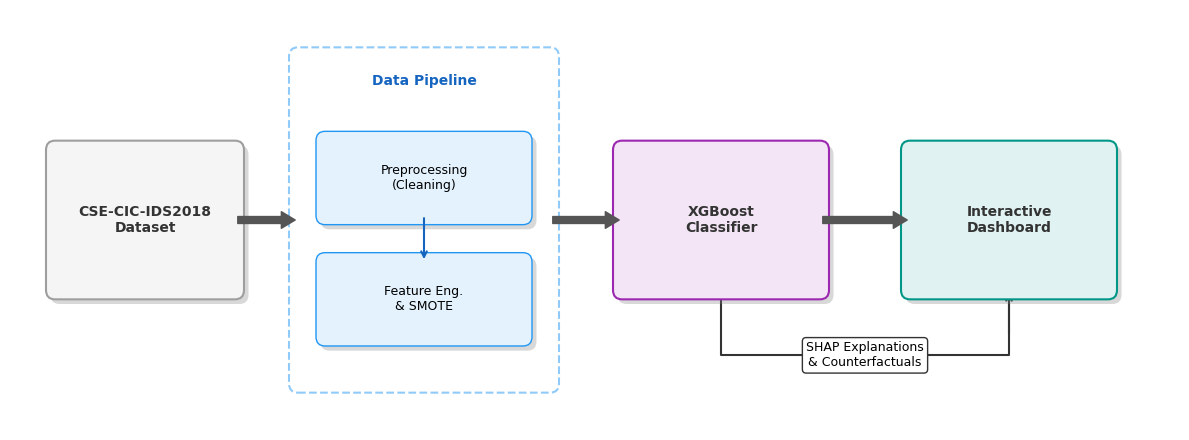
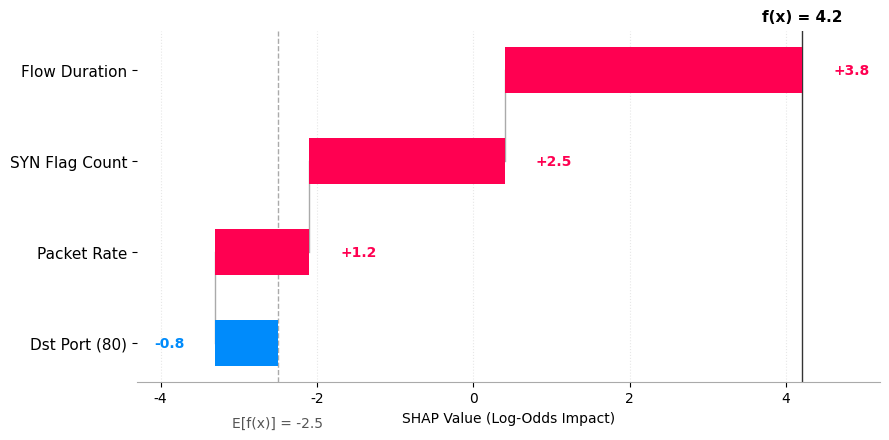

These charts were generated, in order, by the following Python code:
import matplotlib.pyplot as plt
import matplotlib.patches as patches

import numpy as np
import os

# Ensure figures directory exists
FIGURE_DIR = "docs/Latex/figures"
os.makedirs(FIGURE_DIR, exist_ok=True)

# Set global font
plt.rcParams["font.family"] = "sans-serif"
plt.rcParams["font.sans-serif"] = ["Arial", "DejaVu Sans", "Liberation Sans"]


def add_shadow(patch, ax, offset=(0.05, -0.05), color="gray", alpha=0.3):
    """Adds a drop shadow to a patch."""
    shadow = patches.FancyBboxPatch(
        (patch.get_x() + offset[0], patch.get_y() + offset[1]),
        patch.get_width(),
        patch.get_height(),
        boxstyle=patch.get_boxstyle(),
        facecolor=color,
        edgecolor="none",
        alpha=alpha,
        zorder=patch.get_zorder() - 1,
    )
    ax.add_patch(shadow)


def plot_system_architecture():
    """Generates a high-quality System Architecture Diagram."""
    fig, ax = plt.subplots(figsize=(12, 4.5))
    ax.set_xlim(0, 13)
    ax.set_ylim(0, 4.5)
    ax.axis("off")

    # Styles
    styles = {
        "data": {"facecolor": "#f5f5f5", "edgecolor": "#9e9e9e"},
        "pipeline": {"facecolor": "#e3f2fd", "edgecolor": "#2196f3"},
        "model": {"facecolor": "#f3e5f5", "edgecolor": "#9c27b0"},
        "dashboard": {"facecolor": "#e0f2f1", "edgecolor": "#009688"},
        # zorder=20 ensures text is always on top of boxes
        "text": {
            "ha": "center",
            "va": "center",
            "fontsize": 10,
            "fontweight": "bold",
            "color": "#333333",
            "zorder": 20,
        },
    }

    # 1. Data Source
    data_box = patches.FancyBboxPatch(
        (0.5, 1.5),
        2.0,
        1.5,
        boxstyle="round,pad=0.1",
        linewidth=1.5,
        zorder=10,
        **styles["data"],
    )
    add_shadow(data_box, ax)
    ax.add_patch(data_box)
    ax.text(1.5, 2.25, "CSE-CIC-IDS2018\nDataset", **styles["text"])

    # 2. Data Pipeline Container
    pipeline_frame = patches.FancyBboxPatch(
        (3.2, 0.5),
        2.8,
        3.5,
        boxstyle="round,pad=0.1",
        linewidth=1.5,
        edgecolor="#90caf9",
        facecolor="#ffffff",
        linestyle="--",
        zorder=5,
    )
    ax.add_patch(pipeline_frame)
    ax.text(
        4.6,
        3.7,
        "Data Pipeline",
        ha="center",
        fontsize=10,
        fontweight="bold",
        color="#1565c0",
        zorder=20,
    )

    # Pipeline Steps
    step1 = patches.FancyBboxPatch(
        (3.5, 2.3),
        2.2,
        0.8,
        boxstyle="round,pad=0.1",
        linewidth=1,
        zorder=10,
        **styles["pipeline"],
    )
    add_shadow(step1, ax)
    ax.add_patch(step1)
    ax.text(
        4.6,
        2.7,
        "Preprocessing\n(Cleaning)",
        fontsize=9,
        ha="center",
        va="center",
        zorder=20,
    )

    step2 = patches.FancyBboxPatch(
        (3.5, 1.0),
        2.2,
        0.8,
        boxstyle="round,pad=0.1",
        linewidth=1,
        zorder=10,
        **styles["pipeline"],
    )
    add_shadow(step2, ax)
    ax.add_patch(step2)
    ax.text(
        4.6,
        1.4,
        "Feature Eng.\n& SMOTE",
        fontsize=9,
        ha="center",
        va="center",
        zorder=20,
    )

    # Arrow between pipeline steps
    ax.annotate(
        "",
        xy=(4.6, 1.8),
        xytext=(4.6, 2.3),
        arrowprops=dict(arrowstyle="->", color="#1565c0", lw=1.5),
        zorder=15,
    )

    # 3. Detection Engine
    model_box = patches.FancyBboxPatch(
        (6.8, 1.5),
        2.2,
        1.5,
        boxstyle="round,pad=0.1",
        linewidth=1.5,
        zorder=10,
        **styles["model"],
    )
    add_shadow(model_box, ax)
    ax.add_patch(model_box)
    ax.text(7.9, 2.25, "XGBoost\nClassifier", **styles["text"])

    # 4. Interactive Dashboard
    dash_box = patches.FancyBboxPatch(
        (10.0, 1.5),
        2.2,
        1.5,
        boxstyle="round,pad=0.1",
        linewidth=1.5,
        zorder=10,
        **styles["dashboard"],
    )
    add_shadow(dash_box, ax)
    ax.add_patch(dash_box)
    ax.text(11.1, 2.25, "Interactive\nDashboard", **styles["text"])

    # Main Flow Arrows
    arrow_style = dict(
        arrowstyle="simple,tail_width=0.5,head_width=1.2,head_length=1.0",
        color="#555555",
    )

    # Data -> Pipeline
    ax.annotate(
        "", xy=(3.2, 2.25), xytext=(2.5, 2.25), arrowprops=arrow_style, zorder=15
    )

    # Pipeline -> Model
    ax.annotate(
        "", xy=(6.8, 2.25), xytext=(6.0, 2.25), arrowprops=arrow_style, zorder=15
    )

    # Model -> Dashboard
    ax.annotate(
        "", xy=(10.0, 2.25), xytext=(9.0, 2.25), arrowprops=arrow_style, zorder=15
    )

    # Feedback Loop
    path_x = [7.9, 7.9, 11.1, 11.1]
    path_y = [1.5, 0.8, 0.8, 1.5]

    ax.plot(path_x, path_y, color="#333333", linewidth=1.5, linestyle="-", zorder=1)
    ax.annotate(
        "",
        xy=(11.1, 1.5),
        xytext=(11.1, 1.0),
        arrowprops=dict(arrowstyle="->", linewidth=1.5, color="#333333"),
        zorder=1,
    )

    # Label on the feedback line
    bbox_props = dict(boxstyle="round,pad=0.3", fc="white", ec="#333333", alpha=1.0)
    ax.text(
        9.5,
        0.8,
        "SHAP Explanations\n& Counterfactuals",
        ha="center",
        va="center",
        fontsize=9,
        bbox=bbox_props,
        zorder=20,
    )

    plt.tight_layout()
    plt.savefig(
        os.path.join(FIGURE_DIR, "system_architecture.png"),
        dpi=300,
        bbox_inches="tight",
    )
    plt.close()


def plot_shap_waterfall():
    """Generates a professional SHAP Waterfall Plot."""
    RED = "#ff0051"
    BLUE = "#008bfb"

    features = ["Dst Port (80)", "Packet Rate", "SYN Flag Count", "Flow Duration"]
    contributions = [-0.8, 1.2, 2.5, 3.8]
    base_value = -2.5

    values = [base_value]
    for c in contributions:
        values.append(values[-1] + c)
    final_value = values[-1]

    fig, ax = plt.subplots(figsize=(9, 4.5))

    # Adjust x-limits to ensure room for labels on the left
    min_val = min(values) - 1.0
    max_val = max(values) + 1.0
    ax.set_xlim(min_val, max_val)

    y_pos = np.arange(len(features))

    # E[f(x)] line
    ax.axvline(x=base_value, color="#aaaaaa", linestyle="--", linewidth=1, zorder=0)
    ax.text(
        base_value,
        -0.8,
        f"E[f(x)] = {base_value:.1f}",
        ha="center",
        va="top",
        fontsize=10,
        color="#555555",
    )

    for i, (feat, contrib) in enumerate(zip(features, contributions)):
        start = values[i]
        end = values[i + 1]
        color = RED if contrib > 0 else BLUE

        # Bar
        ax.barh(
            i,
            contrib,
            left=start,
            color=color,
            height=0.5,
            align="center",
            edgecolor="none",
            zorder=3,
        )

        # Connector line
        if i < len(features) - 1:
            ax.plot(
                [end, end],
                [i, i + 1],
                color="#aaaaaa",
                linestyle="-",
                linewidth=1,
                zorder=1,
            )

        # Value Label
        # Add a bit more padding to text_x
        padding = 0.4 if contrib > 0 else -0.4
        text_x = end + padding

        ax.text(
            text_x,
            i,
            f"{contrib:+.1f}",
            va="center",
            ha="left" if contrib > 0 else "right",
            fontsize=10,
            color=color,
            fontweight="bold",
        )

    # f(x) line
    ax.axvline(x=final_value, color="#333333", linestyle="-", linewidth=1, zorder=0)
    ax.text(
        final_value,
        len(features) - 0.5,
        f"f(x) = {final_value:.1f}",
        ha="center",
        va="bottom",
        fontsize=11,
        fontweight="bold",
    )

    ax.set_yticks(y_pos)
    ax.set_yticklabels(features, fontsize=11)
    ax.set_xlabel("SHAP Value (Log-Odds Impact)", fontsize=10)

    ax.spines["top"].set_visible(False)
    ax.spines["right"].set_visible(False)
    ax.spines["left"].set_visible(False)
    ax.spines["bottom"].set_color("#aaaaaa")

    ax.grid(axis="x", linestyle=":", alpha=0.3)

    plt.tight_layout()
    plt.savefig(
        os.path.join(FIGURE_DIR, "shap_explanation.png"), dpi=300, bbox_inches="tight"
    )
    plt.close()


if __name__ == "__main__":
    plot_system_architecture()
    plot_shap_waterfall()
